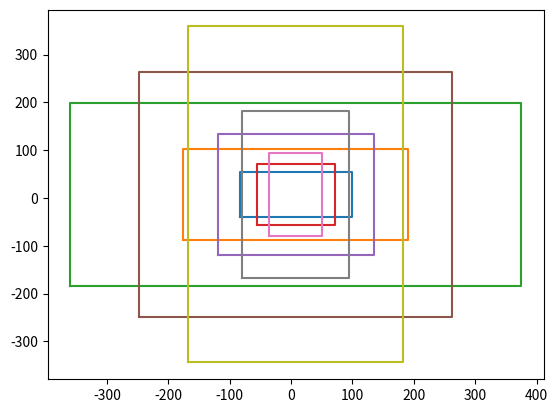

The matplotlib source for this figure:
"""
generate the anchor boxs for the conv_5 each feature points
"""
import os 
import numpy as np 

# [redacted]
#
#    >> load output/rpn_cachedir/faster_rcnn_VOC2007_ZF_stage1_rpn/anchors.mat
#    >> anchors
#
#    anchors =
#
#       -83   -39   100    56
#      -175   -87   192   104
#      -359  -183   376   200
#       -55   -55    72    72
#      -119  -119   136   136
#      -247  -247   264   264
#       -35   -79    52    96
#       -79  -167    96   184
#      -167  -343   184   360

# array([[ -83.,  -39.,  100.,   56.],
#       [-175.,  -87.,  192.,  104.],
#       [-359., -183.,  376.,  200.],
#       [ -55.,  -55.,   72.,   72.],
#       [-119., -119.,  136.,  136.],
#       [-247., -247.,  264.,  264.],
#       [ -35.,  -79.,   52.,   96.],
#       [ -79., -167.,   96.,  184.],
#       [-167., -343.,  184.,  360.]])

def _whctrs(anchor):
    """
    Return width, height, x center, and y center for an anchor (window).
    """
    w = anchor[2] - anchor[0] + 1 
    h = anchor[3] - anchor[1] + 1 
    x_center = anchor[0] + 0.5 * (w - 1)
    y_center = anchor[1] + 0.5 * (h - 1)
    return w, h, x_center, y_center 

def _mkanchors(ws, hs, x_ctr, y_ctr):
    """
    Given a vector of widths (ws) and heights (hs) around a center
    (x_ctr, y_ctr), output a set of anchors (windows).
    """
    ws = ws[:, np.newaxis]
    hs = hs[:, np.newaxis]
    #print("test output is {}".format(x_ctr - 0.5 * (ws - 1)))
    anchors = np.hstack((x_ctr - 0.5 * (ws - 1), 
                        y_ctr - 0.5 * (hs - 1), 
                        x_ctr + 0.5 * (ws - 1), 
                        y_ctr + 0.5 * (hs - 1)))
    
    return anchors 

def _ratio_enum(anchor, ratios):
    """
    Enumerate a set of anchors for each aspect ratio wrt an anchor.
    """
    w, h, x_ctr, y_ctr = _whctrs(anchor)
    size = w * h 
    size_ratios = size / ratios 
    ws = np.round(np.sqrt(size_ratios))
    hs = np.round(ws * ratios)
    anchors = _mkanchors(ws, hs, x_ctr, y_ctr)

    return anchors

def _scale_enum(anchor, scales):
    """
    Enumerate a set of anchors for each scale wrt an anchor.
    """
    w, h, x_ctr, y_ctr = _whctrs(anchor)
    ws = w * scales 
    hs = h * scales 
    anchors = _mkanchors(ws, hs, x_ctr, y_ctr)

    return anchors

def generate_anchors(base_size=16, ratios=[0.5, 1, 2], 
                    scales=2**np.arange(3, 6)):
    """
    Generate anchor (reference) windows by enumerating aspect ratios X
    scales wrt a reference (0, 0, 15, 15) window.
    """
    base_anchor = np.array([1, 1, base_size, base_size]) - 1 
    ratio_anchors = _ratio_enum(base_anchor, ratios)
    #print(ratio_anchors)
    anchors = np.vstack([_scale_enum(ratio_anchors[i, :], scales) 
                        for i in range(ratio_anchors.shape[0])])
    
    return anchors 


if __name__ == "__main__":
    import matplotlib.pyplot as plt 
    anchors = generate_anchors()

    for anchor in anchors:
        print(anchor)
        x = [anchor[0], anchor[2], anchor[2], anchor[0], anchor[0]]
        y = [anchor[1], anchor[1], anchor[3], anchor[3], anchor[1]]
        plt.plot(x, y)
        #plt.show()

    plt.show()

